Run: headless pygame with SDL's dummy video driver; simulated clock (each Clock.tick advances the game by its frame time, no real sleeping); random seed 0; keys injected as events and as key.get_pressed() state; no mouse input.
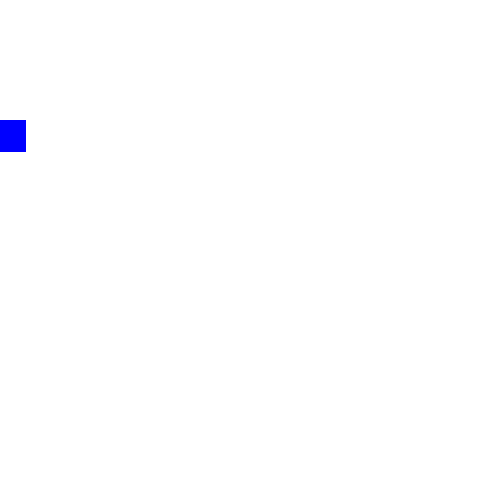
Frame 1 of 4 · flips 1–60 · no input
Frame 2 of 4 · flips 61–180 · tapped SPACE, RETURN · held RIGHT (→), D · screen unchanged from frame 1, image omitted
Frame 3 of 4 · flips 181–300 · held DOWN (↓), S · screen unchanged from frame 2, image omitted
Frame 4 of 4 · flips 301–420 · held LEFT (←), A, UP (↑), W · screen unchanged from frame 3, image omitted

The pygame program that drew these frames:

import pygame
import random
from pygame.locals import *
import sys

pygame.init()

WIDTH = 500
HEIGHT = 500
WIN = pygame.display.set_mode((WIDTH, HEIGHT))
pygame.display.set_caption('Rotated Gravity By Siddique Khan')

FPS = 65 
clock = pygame.time.Clock()

thrust = False
number_of_walls = 4
wallx = []
wally = []

def getWallStatus():
    global number_of_walls, wally, wallx

    for i in range(number_of_walls):
        randomX = random.randrange(-250, -120)
        randomY = random.randrange(250, HEIGHT)
        wallx.append(randomX)
        wally.append(randomY)

getWallStatus()

class Player:
    def __init__(self):
        self.x = WIDTH/2 - 32/2
        self.y = 120
        self.vel_thrust = 10
        self.vel_gravity = 10

    def draw(self):
        pygame.draw.rect(WIN, (0, 0, 255), (self.x, self.y, 32, 32))

    def gravity(self):
        global thrust
        if not thrust:
            if not self.x <= 0:
                self.x-=self.vel_gravity
            

    def thrust(self):
        global thrust
        if thrust:
            if not self.x >= WIDTH-34:
                self.x+=self.vel_thrust
            thrust = False


class Wall:
    def __init__(self, x1, y1):
        self.x1 = x1
        self.y1 = y1
        self.vel = 10
        self.offset = 125
        self.width1 = WIDTH-50
        self.height1 = 32
    
    def draw(self):
        wall1 = pygame.draw.rect(WIN, (255, 0, 0), (self.x1, self.y1, self.width1, self.height1))
        wall2 = pygame.draw.rect(WIN, (255, 0, 0), (self.x1+(self.width1+self.offset), self.y1, self.width1, self.height1))

    def move(self):
        pass


p = Player()

# for i in range(number_of_walls):
#     print(wallx, wally)
#     w = Wall(x1=wallx[i], y1=wally[i]+25)
    
    
run = True

def applyAllFuncs():
    global w

    p.draw()
    p.gravity()
    p.thrust()
    # w.draw()
    # w.x1-=w.vel
    

def main():
    global run, thrust
    
    while run:

        WIN.fill((255, 255, 255))
        applyAllFuncs()

        for event in pygame.event.get():
            if event.type == QUIT:
                pygame.quit()
                sys.exit()
        
        keys = pygame.key.get_pressed()

        if keys[K_SPACE]:
            thrust = True

        pygame.display.update()
        clock.tick(FPS)

main()
